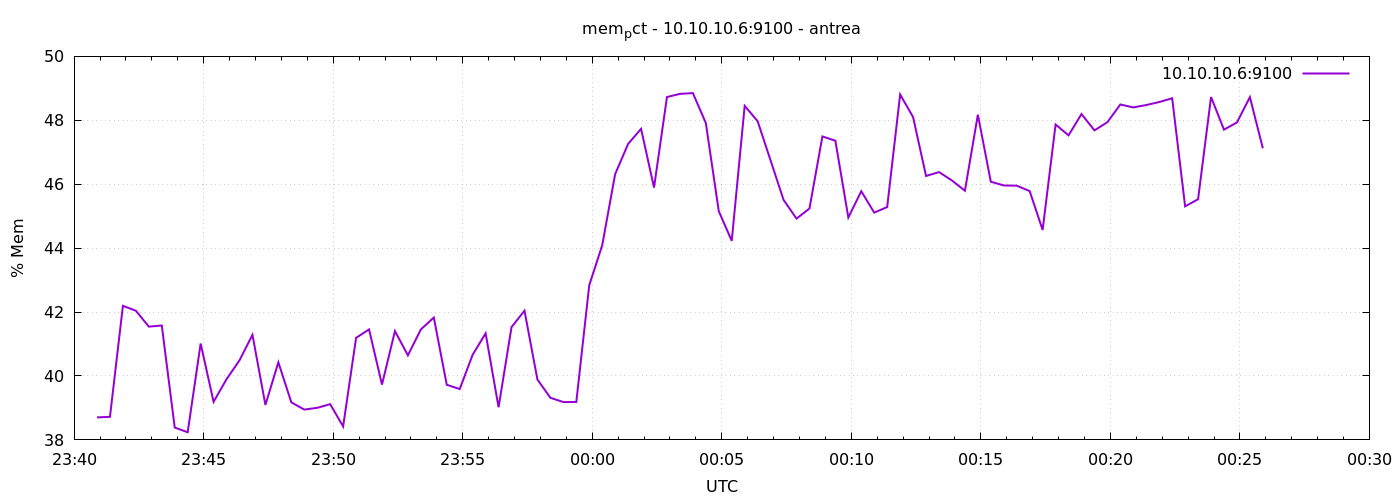

The file beside this chart, header and first rows:
1777074053	38.7041331876967
1777074083	38.72
1777074113	42.2
1777074143	42.04
1777074173	41.54
1777074203	41.58
1777074233	38.39
1777074263	38.24
1777074293	41.01
1777074323	39.19
1777074353	39.9
1777074383	40.49
1777074413	41.29
1777074443	39.09
1777074473	40.43
1777074503	39.18
1777074533	38.95
1777074563	39
1777074593	39.12
1777074623	38.42
1777074653	41.19
1777074683	41.46
1777074713	39.73
1777074743	41.4
1777074773	40.65
1777074803	41.46
1777074833	41.83
1777074863	39.72
1777074893	39.59
1777074923	40.66
1777074953	41.33
1777074983	39.02
1777075013	41.53
1777075043	42.04
1777075073	39.89
1777075103	39.32
1777075133	39.18
1777075163	39.19
1777075193	42.84
1777075223	44.09
1777075253	46.32
1777075283	47.26
1777075313	47.73
1777075343	45.9
1777075373	48.73
1777075403	48.83
1777075433	48.85
1777075463	47.91
1777075493	45.16
1777075523	44.23
1777075553	48.45
1777075583	47.97
1777075613	46.74
1777075643	45.51
1777075673	44.92
1777075703	45.24
1777075733	47.5
1777075763	47.36
1777075793	44.96
1777075823	45.78
1777075853	45.11
... 30 more rows
